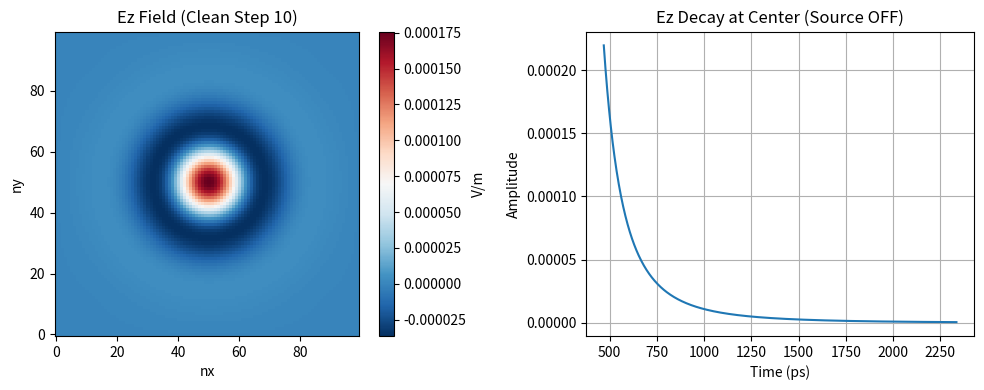

This chart was generated by the following Python code:
#!/usr/bin/env python3
# -*- coding: utf-8 -*-
"""
Generate CLEAN 2D FDTD data for LOSSY Medium (TM Mode).

Scenario:
- Grid: 100x100 (1mm spacing)
- Medium: Conductivity sigma = 4.0 S/m (Lossy)
- Process: 
  1. Warmup (Steps 1-200): Inject source to excite the field.
  2. Clean Phase (Steps 201-1000): Turn off source, record field evolution.
  3. Save: Export fields to .mat file.

Output: './data/FDTD_2D_lossy_clean_data.mat'
"""

import numpy as np
import scipy.io
import os
import time
import matplotlib.pyplot as plt
from scipy.constants import mu_0 as m0
from scipy.constants import epsilon_0 as e0
from scipy.constants import speed_of_light as c0

# ============================================================================
# 1. Configuration & Constants
# ============================================================================
floattype = np.float64

# Simulation Parameters
nmax = 1000          # Total time steps
dx = 1.0E-3          # Grid spacing x (m)
dy = 1.0E-3          # Grid spacing y (m)

nx, ny = 100, 100    # Grid size
Is, Js = nx // 2, ny // 2  # Source at center

# CFL stability condition
dt = 0.99 / (c0 * np.sqrt(1.0/dx**2 + 1.0/dy**2))

# Material Parameters (Lossy)
sigma_medium = 4.0   # Conductivity (S/m)
eps_r = 1.0          # Relative Permittivity

# Source Parameters
rtau = 50.0e-12        
tau = rtau / dt        
ndelay = 3 * tau       
srcconst = -dt * 3.0e11

# Data Generation Settings
SOURCE_END_STEP = 200  # Stop injecting source after this step
n_clean = nmax - SOURCE_END_STEP
output_dir = './data'

print("=" * 60)
print("2D FDTD Data Generator: LOSSY MEDIUM (TM Mode)")
print("=" * 60)
print(f"Grid: {nx}x{ny} | dx=dy={dx*1000}mm")
print(f"Sigma: {sigma_medium} S/m")
print(f"Warmup steps: 1 - {SOURCE_END_STEP}")
print(f"Clean Data steps: {SOURCE_END_STEP+1} - {nmax} (Total: {n_clean} frames)")
print("=" * 60)

# ============================================================================
# 2. Arrays Initialization
# ============================================================================
# Field Arrays (TM: Ez, Hx, Hy)
Ez = np.zeros((nx, ny), dtype=floattype)
Hx = np.zeros((nx, ny - 1), dtype=floattype)
Hy = np.zeros((nx - 1, ny), dtype=floattype)

# Storage for Clean Data (Time is the last dimension)
Ez_save = np.zeros((nx, ny, n_clean), dtype=floattype)
Hx_save = np.zeros((nx, ny - 1, n_clean), dtype=floattype)
Hy_save = np.zeros((nx - 1, ny, n_clean), dtype=floattype)

# Coefficient Arrays for Lossy Medium
CA_Ez = np.zeros((nx, ny), dtype=floattype)
CB_Ez = np.zeros((nx, ny), dtype=floattype)

# Magnetic update coefficients (Constant for non-magnetic)
DA = 1.0
DB = dt / m0

# Spatial Derivative Denominators (Optimization)
inv_dx = 1.0 / dx
inv_dy = 1.0 / dy

# ============================================================================
# 3. Setup Physics (Coefficients)
# ============================================================================
# Initialize uniform lossy medium
# Equation: epsilon * dE/dt + sigma * E = Curl(H)
# Discrete: E(n+1) = CA * E(n) + CB * Curl(H)
for i in range(nx):
    for j in range(ny):
        # Local material properties
        sig = sigma_medium
        eps = eps_r * e0
        
        # Semi-implicit FDTD coefficients for lossy medium
        denom = 1.0 + (sig * dt) / (2.0 * eps)
        CA_Ez[i, j] = (1.0 - (sig * dt) / (2.0 * eps)) / denom
        CB_Ez[i, j] = (dt / eps) / denom

# Pre-calculate Source Pulse
source_pulse = np.zeros(nmax + 1, dtype=floattype)
for n in range(1, nmax + 1):
    source_pulse[n] = (n - ndelay) * np.exp(-((n - ndelay)**2 / tau**2))

# ============================================================================
# 4. Main Simulation Loop
# ============================================================================
if not os.path.exists(output_dir):
    os.makedirs(output_dir)

print("Starting simulation loop...")
start_time = time.time()

for n in range(1, nmax + 1):
    
    # --- Update Hx ---
    # Hx(i, j) depends on Ez(i, j+1) - Ez(i, j)
    Hx[:, :] = DA * Hx[:, :] - DB * (Ez[:, 1:] - Ez[:, :-1]) * inv_dy
    
    # --- Update Hy ---
    # Hy(i, j) depends on Ez(i+1, j) - Ez(i, j)
    Hy[:, :] = DA * Hy[:, :] + DB * (Ez[1:, :] - Ez[:-1, :]) * inv_dx
    
    # --- Update Ez ---
    # Ez(i, j) depends on (Hy(i, j) - Hy(i-1, j)) - (Hx(i, j) - Hx(i, j-1))
    # We ignore the PEC boundaries (i=0, i=nx-1, j=0, j=ny-1) implicitly by loop range
    # Or using vectorized slicing for inner points:
    Ez[1:-1, 1:-1] = (CA_Ez[1:-1, 1:-1] * Ez[1:-1, 1:-1] + 
                      CB_Ez[1:-1, 1:-1] * (
                          (Hy[1:, 1:-1] - Hy[:-1, 1:-1]) * inv_dx - 
                          (Hx[1:-1, 1:] - Hx[1:-1, :-1]) * inv_dy
                      ))
    
    # --- Apply Source (WARMUP ONLY) ---
    if n <= SOURCE_END_STEP:
        # Soft source injection
        Ez[Is, Js] += CB_Ez[Is, Js] * srcconst * source_pulse[n]
    
    # --- Save Clean Data ---
    if n > SOURCE_END_STEP:
        idx = n - SOURCE_END_STEP - 1
        Ez_save[:, :, idx] = Ez
        Hx_save[:, :, idx] = Hx
        Hy_save[:, :, idx] = Hy

    # Progress Log
    if n % 100 == 0:
        print(f"Step {n}/{nmax} | Max Ez: {np.max(np.abs(Ez)):.4e}")

# ============================================================================
# 5. Export Data
# ============================================================================
output_file = os.path.join(output_dir, 'FDTD_2D_lossy_clean_data.mat')

# Coordinates for reference
x_axis = np.arange(nx) * dx
y_axis = np.arange(ny) * dy
t_axis = np.arange(SOURCE_END_STEP + 1, nmax + 1) * dt

print(f"\nSaving data to {output_file}...")
scipy.io.savemat(output_file, {
    'Ez': Ez_save, 
    'Hx': Hx_save, 
    'Hy': Hy_save,
    'x': x_axis, 
    'y': y_axis, 
    't': t_axis,
    'sigma': sigma_medium,
    'dx': dx, 'dy': dy, 'dt': dt,
    'info': '2D TM Lossy Clean Data (Source Off Phase)'
})
print("Done!")
print(f"Total time: {time.time() - start_time:.2f}s")

# ============================================================================
# 6. Verification Plot
# ============================================================================
plt.figure(figsize=(10, 4))

# Plot 1: Snapshot of the field
plt.subplot(1, 2, 1)
clean_step_idx = 10 # Look at the 10th frame of clean data
plt.imshow(Ez_save[:, :, clean_step_idx].T, origin='lower', cmap='RdBu_r')
plt.title(f'Ez Field (Clean Step {clean_step_idx})')
plt.colorbar(label='V/m')
plt.xlabel('nx')
plt.ylabel('ny')

# Plot 2: Time decay at the source point
plt.subplot(1, 2, 2)
center_decay = Ez_save[Is, Js, :]
plt.plot(t_axis * 1e12, center_decay)
plt.title('Ez Decay at Center (Source OFF)')
plt.xlabel('Time (ps)')
plt.ylabel('Amplitude')
plt.grid(True)

plt.tight_layout()
plot_file = os.path.join(output_dir, 'check_2d_decay.png')
plt.savefig(plot_file)
print(f"Verification plot saved to {plot_file}")
plt.show()
